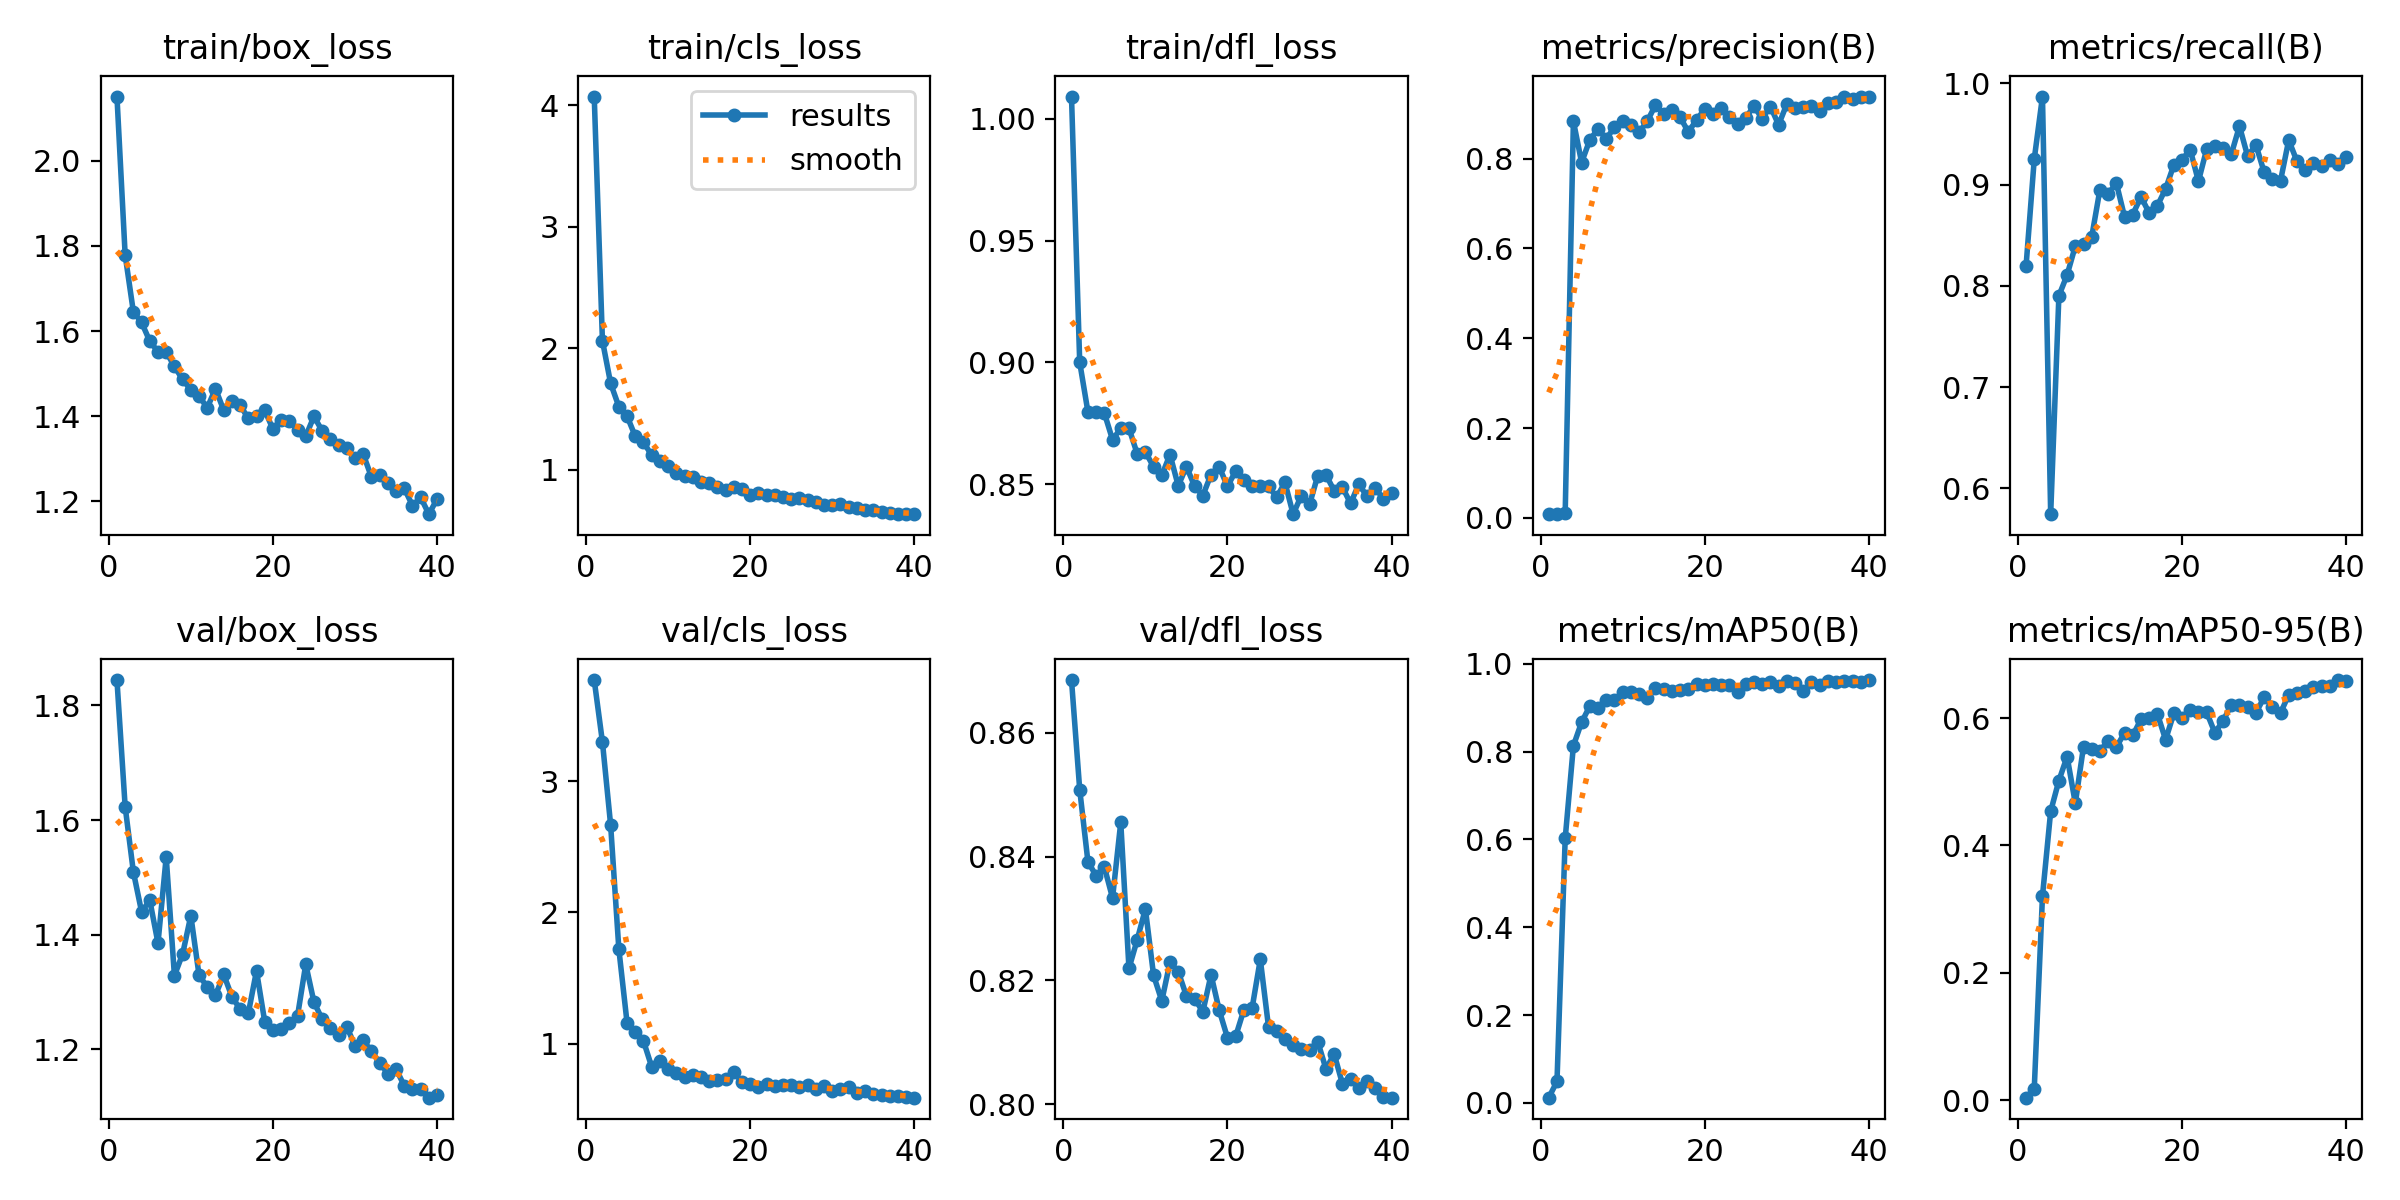

Values plotted in this chart, from the file beside it:
epoch, time, train/box_loss, train/cls_loss, train/dfl_loss, metrics/precision(B), metrics/recall(B), metrics/mAP50(B), metrics/mAP50-95(B), val/box_loss, val/cls_loss, val/dfl_loss, lr/pg0, lr/pg1, lr/pg2
1, 16.41, 2.151, 4.07, 1.009, 0.00845, 0.8195, 0.01177, 0.00366, 1.844, 3.771, 0.8685, 0.0004501, 0.0004501, 0.0004501
2, 30.14, 1.779, 2.063, 0.9, 0.0094, 0.9253, 0.04885, 0.01781, 1.623, 3.299, 0.8508, 0.0008942, 0.0008942, 0.0008942
3, 44.18, 1.645, 1.712, 0.8797, 0.01076, 0.9871, 0.6022, 0.3204, 1.51, 2.665, 0.8392, 0.001315, 0.001315, 0.001315
4, 58.01, 1.621, 1.521, 0.8796, 0.8832, 0.5744, 0.8135, 0.4538, 1.44, 1.719, 0.8369, 0.001543, 0.001543, 0.001543
5, 71.32, 1.576, 1.443, 0.8791, 0.7913, 0.7902, 0.8672, 0.5019, 1.46, 1.158, 0.8383, 0.001502, 0.001502, 0.001502
6, 85.15, 1.552, 1.277, 0.8682, 0.8419, 0.8107, 0.9037, 0.5397, 1.385, 1.089, 0.8333, 0.001461, 0.001461, 0.001461
7, 100.1, 1.551, 1.227, 0.8729, 0.8658, 0.8393, 0.8993, 0.4665, 1.536, 1.019, 0.8455, 0.001419, 0.001419, 0.001419
8, 114.2, 1.517, 1.122, 0.8729, 0.8444, 0.8416, 0.9184, 0.5553, 1.329, 0.8224, 0.8219, 0.001378, 0.001378, 0.001378
9, 128.1, 1.487, 1.071, 0.8624, 0.8696, 0.8484, 0.9184, 0.5509, 1.366, 0.8642, 0.8265, 0.001337, 0.001337, 0.001337
10, 142.2, 1.462, 1.031, 0.8631, 0.8827, 0.8951, 0.9358, 0.5491, 1.433, 0.8048, 0.8315, 0.001296, 0.001296, 0.001296
11, 156.2, 1.448, 0.9749, 0.8571, 0.8745, 0.8909, 0.9358, 0.5639, 1.33, 0.7768, 0.8208, 0.001254, 0.001254, 0.001254
12, 169.9, 1.42, 0.9516, 0.8536, 0.8582, 0.9015, 0.9303, 0.5547, 1.309, 0.7458, 0.8167, 0.001213, 0.001213, 0.001213
13, 183.9, 1.465, 0.9399, 0.8621, 0.8833, 0.8682, 0.9216, 0.5769, 1.294, 0.7569, 0.8229, 0.001172, 0.001172, 0.001172
14, 197.4, 1.415, 0.9008, 0.8493, 0.9195, 0.8705, 0.9456, 0.573, 1.331, 0.7447, 0.8214, 0.001131, 0.001131, 0.001131
15, 211.1, 1.436, 0.8963, 0.8572, 0.9004, 0.888, 0.9417, 0.5983, 1.292, 0.711, 0.8175, 0.001089, 0.001089, 0.001089
16, 224.5, 1.426, 0.8565, 0.8491, 0.9088, 0.8721, 0.9391, 0.6004, 1.27, 0.7227, 0.8171, 0.001048, 0.001048, 0.001048
17, 238.1, 1.395, 0.8324, 0.8453, 0.8921, 0.8792, 0.9394, 0.6069, 1.263, 0.727, 0.8149, 0.001007, 0.001007, 0.001007
18, 251.8, 1.401, 0.8608, 0.8539, 0.8596, 0.8958, 0.9424, 0.5662, 1.337, 0.7844, 0.8209, 0.0009656, 0.0009656, 0.0009656
19, 265.3, 1.414, 0.8459, 0.857, 0.8857, 0.9194, 0.9538, 0.6075, 1.248, 0.7047, 0.8151, 0.0009244, 0.0009244, 0.0009244
20, 279, 1.37, 0.7973, 0.849, 0.9108, 0.9247, 0.9519, 0.6009, 1.234, 0.6924, 0.8107, 0.0008831, 0.0008831, 0.0008831
21, 292.7, 1.392, 0.8071, 0.8553, 0.9002, 0.9346, 0.9541, 0.6128, 1.236, 0.6709, 0.811, 0.0008418, 0.0008418, 0.0008418
22, 306.1, 1.388, 0.7932, 0.8517, 0.9127, 0.9034, 0.952, 0.6098, 1.246, 0.6878, 0.8152, 0.0008006, 0.0008006, 0.0008006
23, 320, 1.368, 0.7934, 0.8494, 0.8929, 0.935, 0.9513, 0.6095, 1.258, 0.6738, 0.8155, 0.0007593, 0.0007593, 0.0007593
24, 333.4, 1.353, 0.7753, 0.849, 0.8773, 0.9386, 0.935, 0.5772, 1.348, 0.6863, 0.8234, 0.0007181, 0.0007181, 0.0007181
25, 347.8, 1.4, 0.7629, 0.849, 0.8914, 0.9363, 0.9537, 0.5958, 1.282, 0.6859, 0.8125, 0.0006768, 0.0006768, 0.0006768
26, 361.5, 1.366, 0.766, 0.8446, 0.9164, 0.93, 0.9575, 0.621, 1.253, 0.6649, 0.8118, 0.0006355, 0.0006355, 0.0006355
27, 375.2, 1.347, 0.7489, 0.8507, 0.8891, 0.9578, 0.953, 0.6204, 1.237, 0.6836, 0.8106, 0.0005943, 0.0005943, 0.0005943
28, 388.7, 1.333, 0.7384, 0.8376, 0.9159, 0.928, 0.9597, 0.6179, 1.226, 0.6559, 0.8096, 0.000553, 0.000553, 0.000553
29, 402.3, 1.325, 0.7105, 0.8452, 0.8754, 0.9394, 0.9485, 0.6083, 1.24, 0.6727, 0.809, 0.0005118, 0.0005118, 0.0005118
30, 415.8, 1.301, 0.7124, 0.8416, 0.9215, 0.9125, 0.9605, 0.633, 1.206, 0.6389, 0.8087, 0.0004705, 0.0004705, 0.0004705
31, 431.5, 1.311, 0.7235, 0.8535, 0.9136, 0.9056, 0.957, 0.6184, 1.216, 0.6569, 0.8101, 0.0004293, 0.0004293, 0.0004293
32, 445, 1.258, 0.6958, 0.8538, 0.9144, 0.9039, 0.9372, 0.6084, 1.196, 0.6718, 0.8057, 0.000388, 0.000388, 0.000388
33, 458.4, 1.263, 0.6876, 0.8473, 0.9162, 0.9441, 0.9594, 0.6369, 1.177, 0.619, 0.8081, 0.0003467, 0.0003467, 0.0003467
34, 471.5, 1.243, 0.6716, 0.8487, 0.9054, 0.9232, 0.9521, 0.6395, 1.158, 0.6415, 0.8033, 0.0003055, 0.0003055, 0.0003055
35, 484.8, 1.224, 0.6725, 0.8421, 0.9238, 0.9147, 0.9604, 0.6424, 1.166, 0.6135, 0.804, 0.0002642, 0.0002642, 0.0002642
36, 497.9, 1.231, 0.6523, 0.85, 0.9261, 0.9217, 0.9585, 0.6486, 1.136, 0.6093, 0.8026, 0.000223, 0.000223, 0.000223
37, 511.1, 1.191, 0.6481, 0.845, 0.9377, 0.9186, 0.9604, 0.6509, 1.131, 0.6003, 0.8037, 0.0001817, 0.0001817, 0.0001817
38, 524.1, 1.21, 0.6393, 0.8483, 0.9324, 0.9241, 0.9619, 0.6507, 1.13, 0.601, 0.8026, 0.0001404, 0.0001404, 0.0001404
39, 537.7, 1.17, 0.6366, 0.844, 0.9375, 0.9201, 0.9587, 0.66, 1.116, 0.594, 0.8012, 9.91865e-05, 9.91865e-05, 9.91865e-05
40, 550.9, 1.206, 0.6364, 0.8463, 0.9382, 0.9271, 0.9631, 0.6583, 1.12, 0.5871, 0.801, 5.79283e-05, 5.79283e-05, 5.79283e-05
